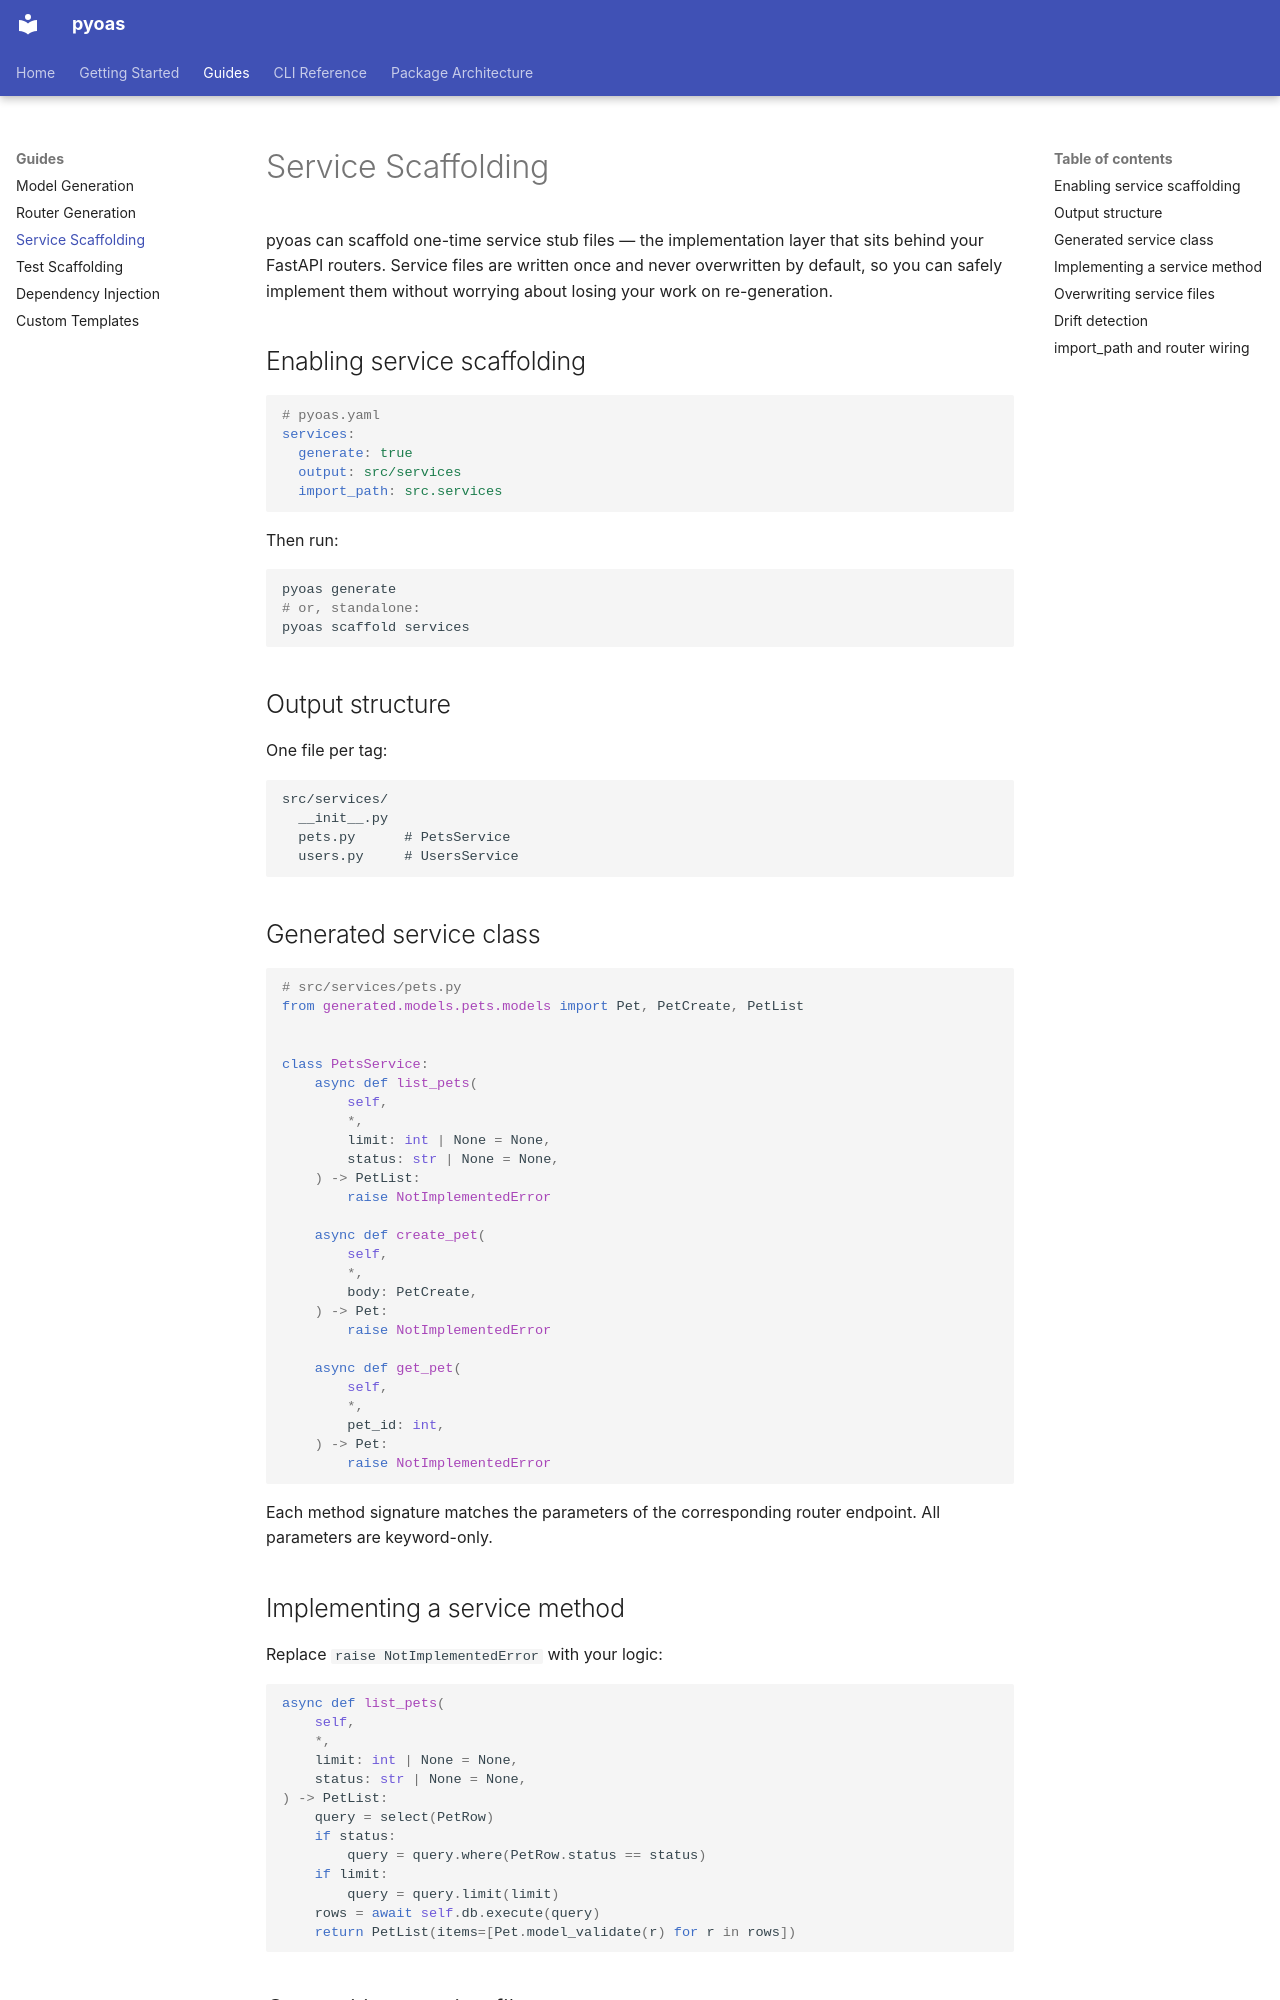

repository: wianra/pyoas · page: guides/services/index.html · generator: mkdocs

# Service Scaffolding

pyoas can scaffold one-time service stub files — the implementation layer that sits behind your FastAPI routers. Service files are written once and never overwritten by default, so you can safely implement them without worrying about losing your work on re-generation.

## Enabling service scaffolding

```yaml
# pyoas.yaml
services:
  generate: true
  output: src/services
  import_path: src.services
```

Then run:

```shell
pyoas generate
# or, standalone:
pyoas scaffold services
```

## Output structure

One file per tag:

```
src/services/
  __init__.py
  pets.py      # PetsService
  users.py     # UsersService
```

## Generated service class

```python
# src/services/pets.py
from generated.models.pets.models import Pet, PetCreate, PetList


class PetsService:
    async def list_pets(
        self,
        *,
        limit: int | None = None,
        status: str | None = None,
    ) -> PetList:
        raise NotImplementedError

    async def create_pet(
        self,
        *,
        body: PetCreate,
    ) -> Pet:
        raise NotImplementedError

    async def get_pet(
        self,
        *,
        pet_id: int,
    ) -> Pet:
        raise NotImplementedError
```

Each method signature matches the parameters of the corresponding router endpoint. All parameters are keyword-only.

## Implementing a service method

Replace `raise NotImplementedError` with your logic:

```python
async def list_pets(
    self,
    *,
    limit: int | None = None,
    status: str | None = None,
) -> PetList:
    query = select(PetRow)
    if status:
        query = query.where(PetRow.status == status)
    if limit:
        query = query.limit(limit)
    rows = await self.db.execute(query)
    return PetList(items=[Pet.model_validate(r) for r in rows])
```
